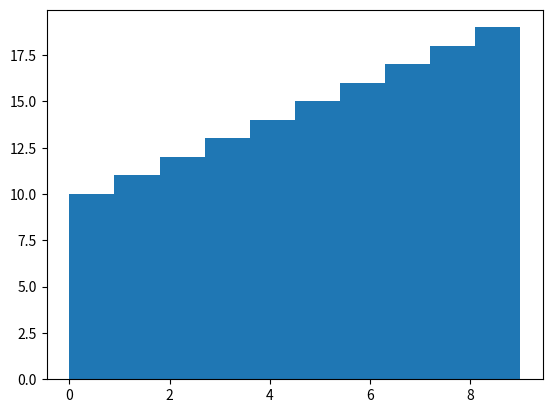

Write Python code to recreate this figure.
#!/usr/bin/env python
# -*- coding: utf-8 -*-
# vim: set noexpandtab tabstop=2 shiftwidth=2 softtabstop=-1 fileencoding=utf-8:

import matplotlib.pyplot as pyplot

a = range(10,20)
pyplot.hist(range(0,10), weights=a)
pyplot.show()
